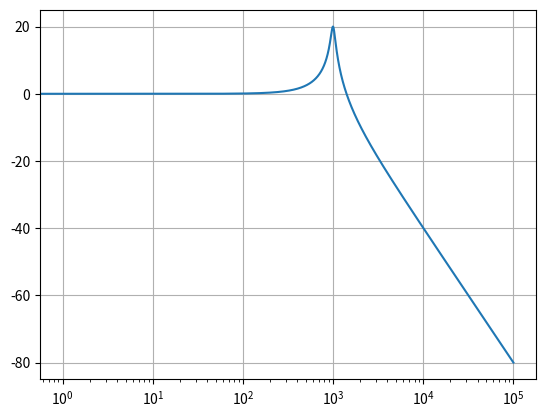
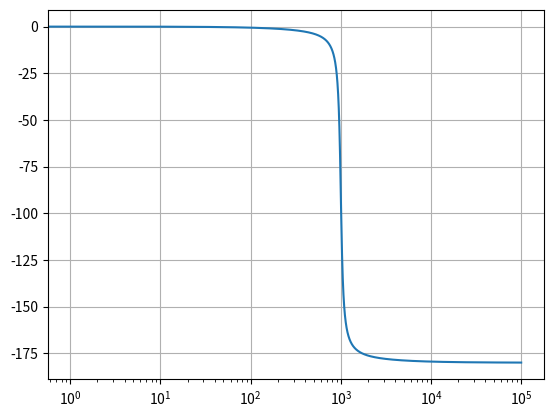

Source code (Python) for these figures, in order:
from scipy import signal
import numpy as np
import matplotlib.pyplot as plt


R = 0.1
C = 1000.0e-06
L = 0.001 

lc_num = [1]
lc_den = [L*C, R*C, 1]      # s^2*LC + s*RC + 1

lc_tf = signal.lti(lc_num, lc_den)

w, mag, phase = signal.bode(lc_tf, np.arange(100000))

plt.figure()
plt.grid()
plt.semilogx(w,mag)
plt.show()

plt.figure()
plt.grid()
plt.semilogx(w,phase)
plt.show()